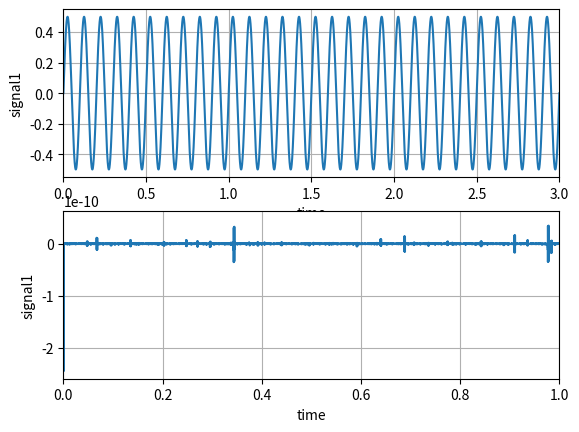

Generate this figure with matplotlib:
# Simple signal analyzer based on FFT

import numpy as np
from scipy.fft import fft
import matplotlib.pyplot as plt

Fs = 48000

period = 1 / Fs
tend = 3
time_array1 = np.arange(0, tend, period)
time_array2 = time_array1
f1 = 10
f2 = 15
# generate signal 1
signal1 = 0.5*np.sin(2*np.pi*f1*time_array1)
# generate signal 2
signal2 = 0.5*np.sin(2*np.pi*f2*time_array2)

fftsignal1 = fft(signal1)

# plot figure
fig, axs = plt.subplots(2, 1)
axs[0].plot(time_array1, signal1)
axs[0].set_xlim(0, tend)
axs[0].set_xlabel('time')
axs[0].set_ylabel('signal1')
axs[0].grid(True)

axs[1].plot(time_array2, fftsignal1)
axs[1].set_xlim(0, 1)
axs[1].set_xlabel('time')
axs[1].set_ylabel('signal1')
axs[1].grid(True)

plt.show()